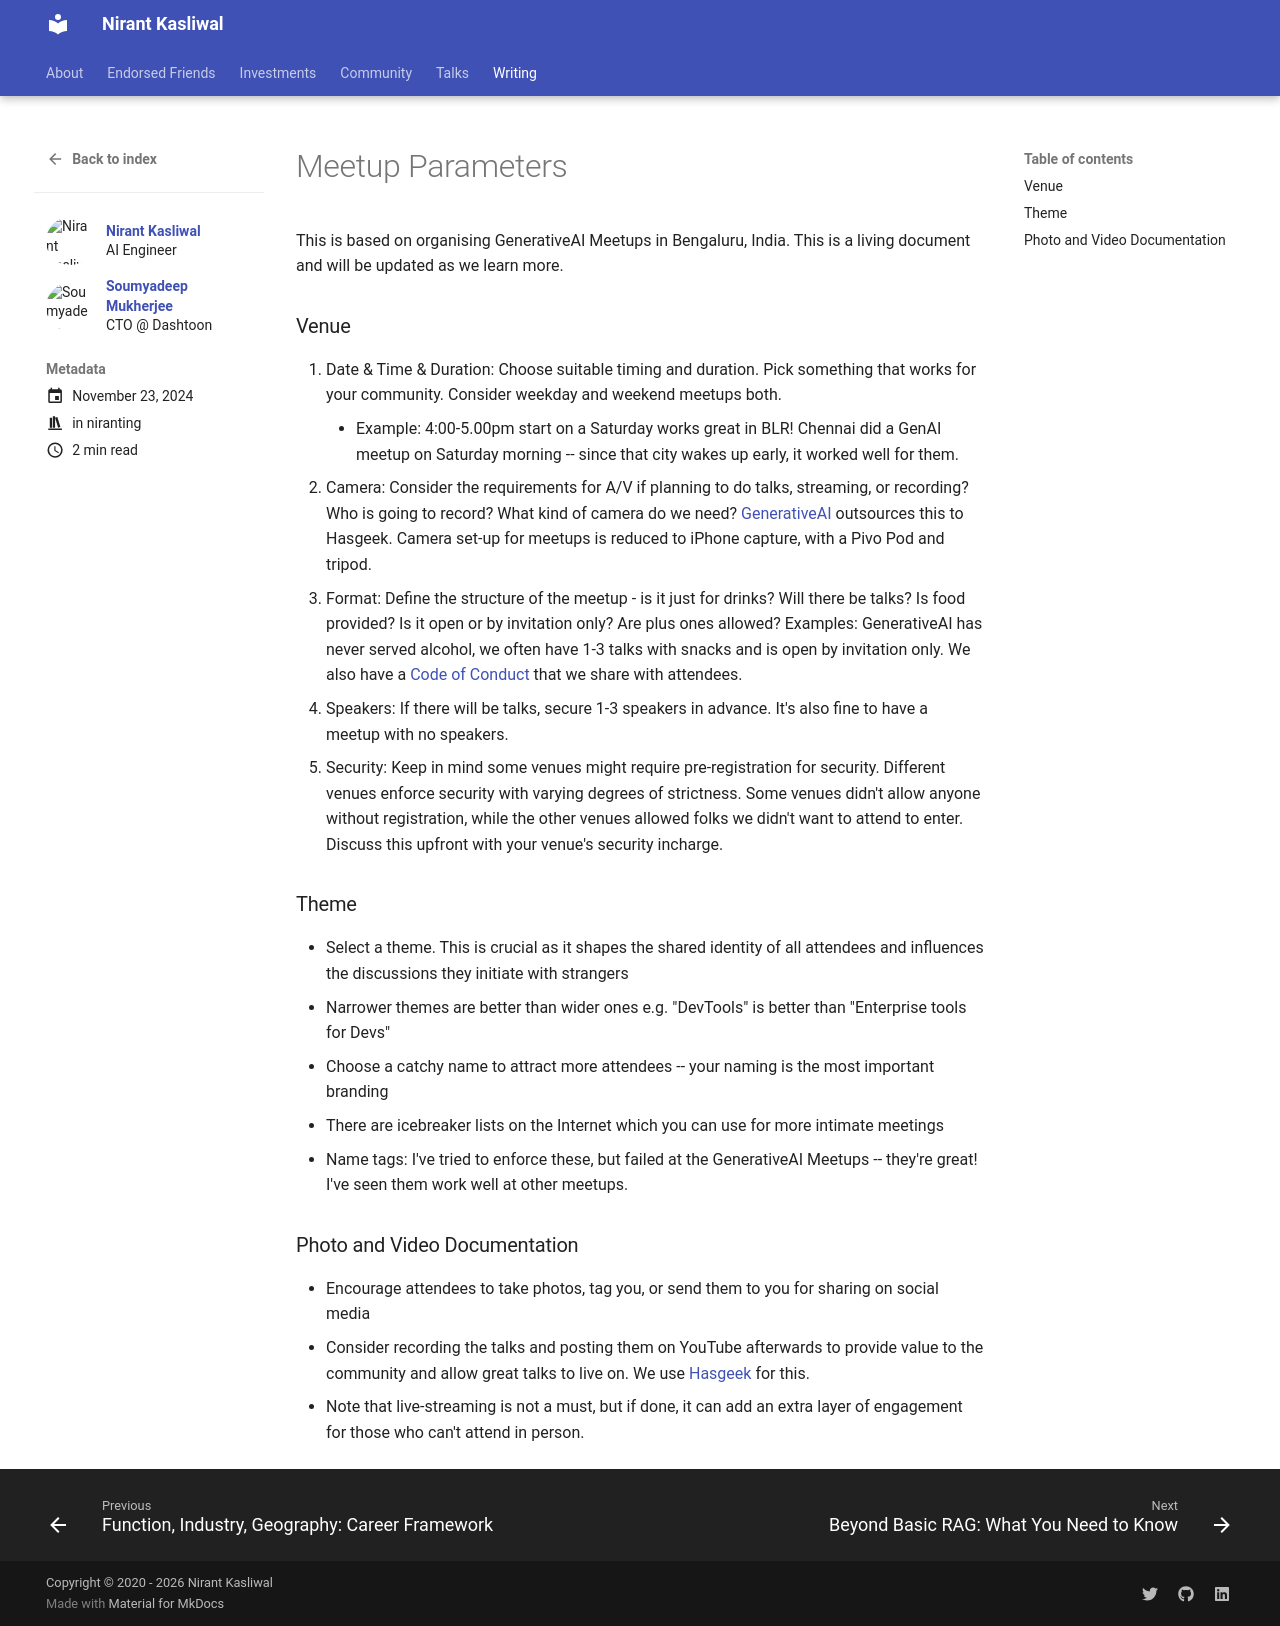

repository: NirantK/nirantk.github.io · page: writing/meetup-params/index.html · generator: mkdocs

---
title: "Meetup Parameters" 
description: "Lessons from organising multiple GenerativeAI Meetups"
excerpt: "Make lists. They Rock."
draft: false
date: 2023-08-01T00:09:00+05:30
lastmod: 2023-08-01T00:09:00+05:30
tags: ["niranting"]
weight: 50
images: []
toc: true
contributors: ["Nirant Kasliwal", "Soumyadeep Mukherjee", "Zainab Bawa"]
show_reading_time: true
---

This is based on organising GenerativeAI Meetups in Bengaluru, India. This is a living document and will be updated as we learn more.

### Venue
1. Date & Time & Duration: Choose suitable timing and duration. Pick something that works for your community. Consider weekday and weekend meetups both.
    - Example: 4:00-5.00pm start on a Saturday works great in BLR! Chennai did a GenAI meetup on Saturday morning -- since that city wakes up early, it worked well for them.
1. Camera: Consider the requirements for A/V if planning to do talks, streaming, or recording? Who is going to record? What kind of camera do we need? [GenerativeAI](https://nirantk.com/community) outsources this to Hasgeek. Camera set-up for meetups is reduced to iPhone capture, with a Pivo Pod and tripod. 
1. Format: Define the structure of the meetup - is it just for drinks? Will there be talks? Is food provided? Is it open or by invitation only? Are plus ones allowed?
Examples: GenerativeAI has never served alcohol, we often have 1-3 talks with snacks and is open by invitation only. We also have a [Code of Conduct](https://hasgeek.com/about/policy/code) that we share with attendees.
1. Speakers: If there will be talks, secure 1-3 speakers in advance. It's also fine to have a meetup with no speakers.
1. Security: Keep in mind some venues might require pre-registration for security. Different venues enforce security with varying degrees of strictness. Some venues didn't allow anyone without registration, while the other venues allowed folks we didn't want to attend to enter. Discuss this upfront with your venue's security incharge.

### Theme
- Select a theme. This is crucial as it shapes the shared identity of all attendees and influences the discussions they initiate with strangers
- Narrower themes are better than wider ones e.g. "DevTools" is better than "Enterprise tools for Devs"
- Choose a catchy name to attract more attendees -- your naming is the most important branding
- There are icebreaker lists on the Internet which you can use for more intimate meetings
- Name tags: I've tried to enforce these, but failed at the GenerativeAI Meetups -- they're great! I've seen them work well at other meetups.

### Photo and Video Documentation
- Encourage attendees to take photos, tag you, or send them to you for sharing on social media
- Consider recording the talks and posting them on YouTube afterwards to provide value to the community and allow great talks to live on. We use [Hasgeek](https://hasgeek.com/) for this.
- Note that live-streaming is not a must, but if done, it can add an extra layer of engagement for those who can't attend in person.
